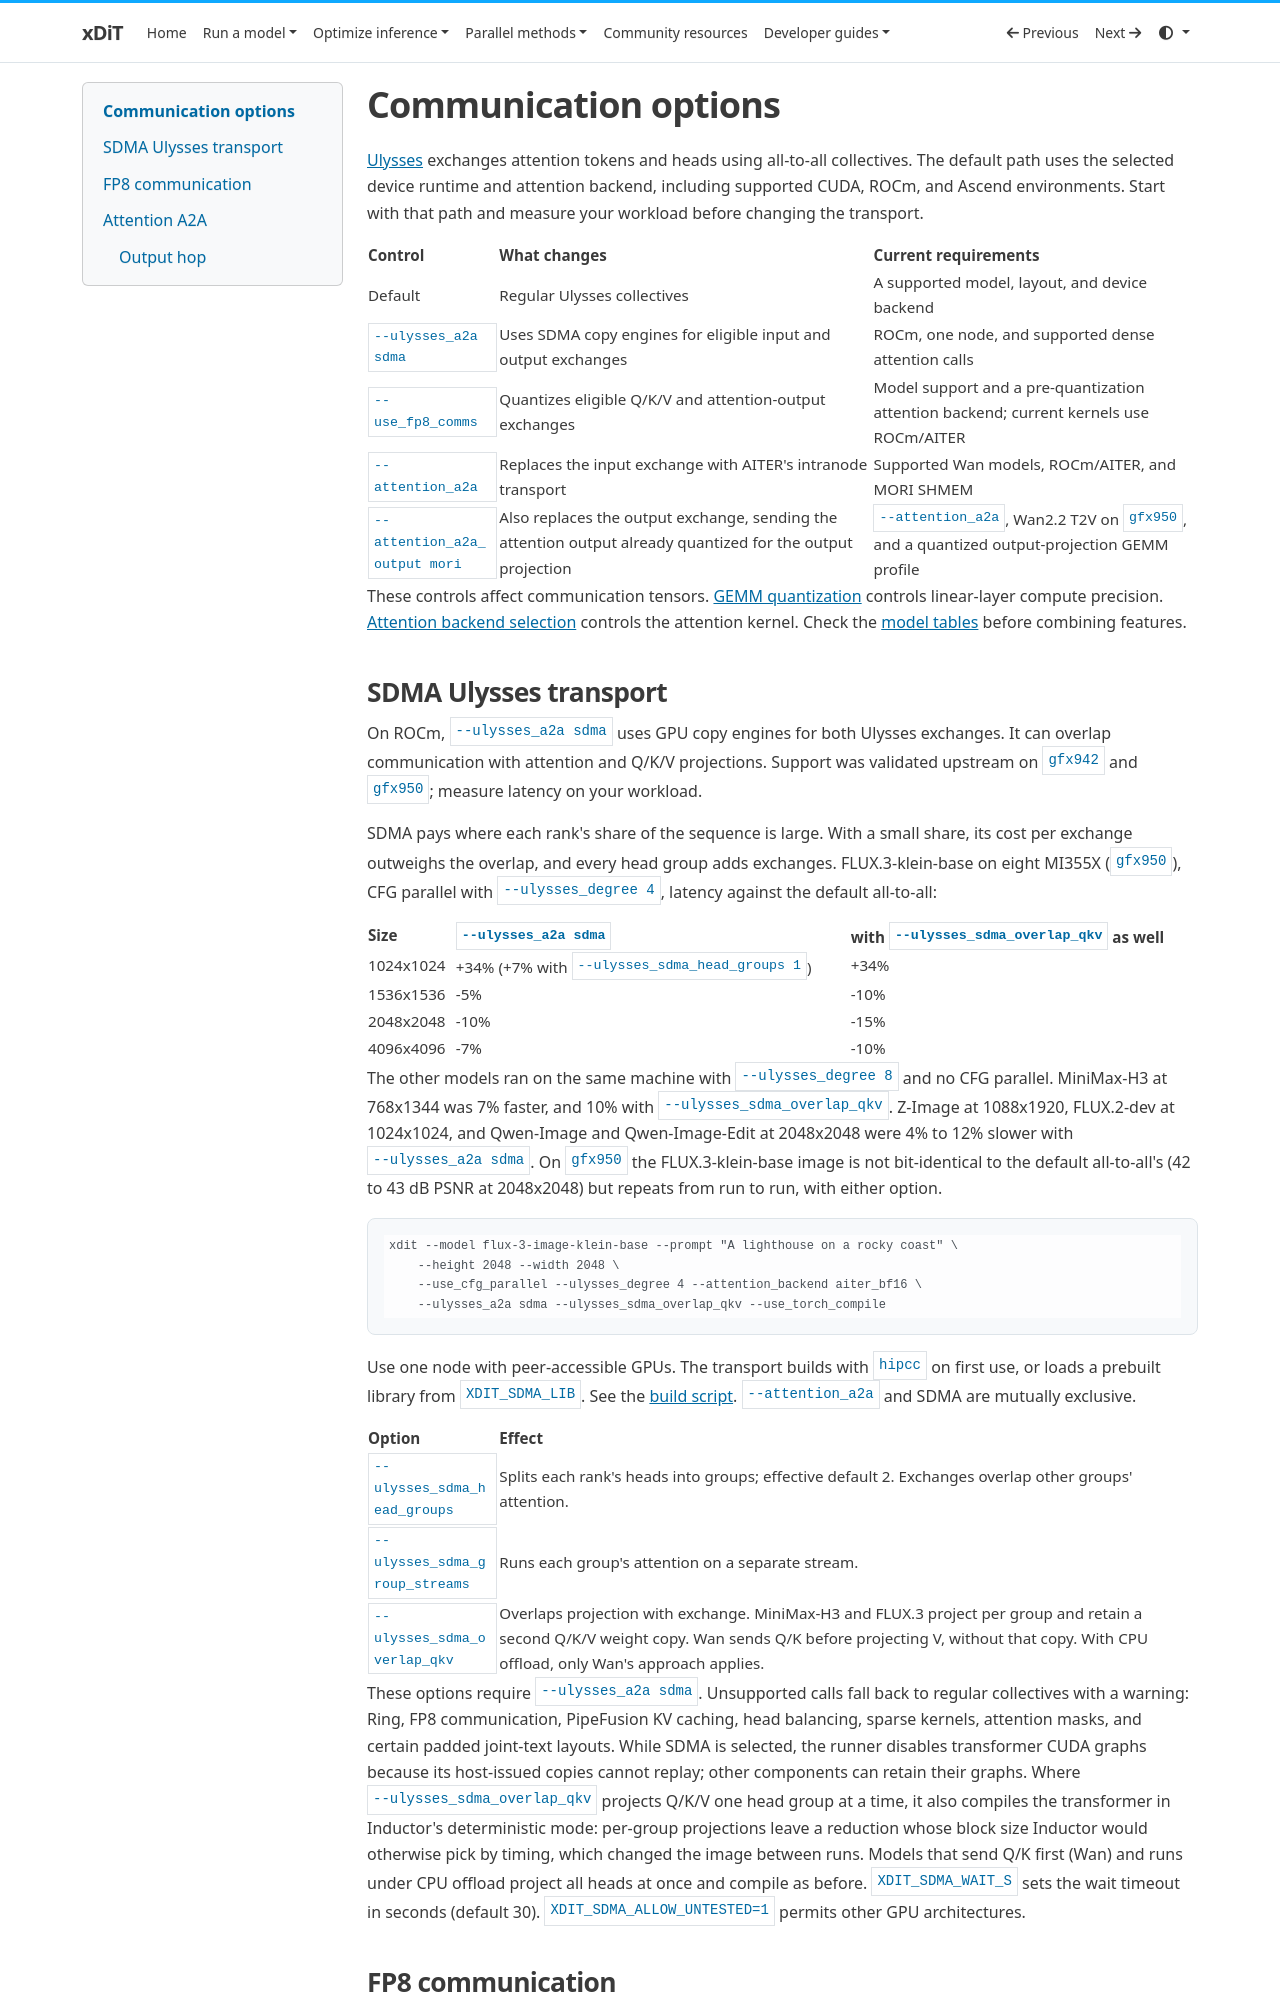

repository: xdit-project/xDiT · page: runner/communication/index.html · generator: mkdocs

# Communication options

[Ulysses](../methods/usp.md) exchanges attention tokens and heads using all-to-all
collectives. The default path uses the selected device runtime and attention
backend, including supported CUDA, ROCm, and Ascend environments. Start with that
path and measure your workload before changing the transport.

| Control | What changes | Current requirements |
| --- | --- | --- |
| Default | Regular Ulysses collectives | A supported model, layout, and device backend |
| `--ulysses_a2a sdma` | Uses SDMA copy engines for eligible input and output exchanges | ROCm, one node, and supported dense attention calls |
| `--use_fp8_comms` | Quantizes eligible Q/K/V and attention-output exchanges | Model support and a pre-quantization attention backend; current kernels use ROCm/AITER |
| `--attention_a2a` | Replaces the input exchange with AITER's intranode transport | Supported Wan models, ROCm/AITER, and MORI SHMEM |
| `--attention_a2a_output mori` | Also replaces the output exchange, sending the attention output already quantized for the output projection | `--attention_a2a`, Wan2.2 T2V on `gfx950`, and a quantized output-projection GEMM profile |

These controls affect communication tensors. [GEMM quantization](quantization.md)
controls linear-layer compute precision. [Attention backend selection](attention.md)
controls the attention kernel. Check the [model tables](models.md) before combining features.
